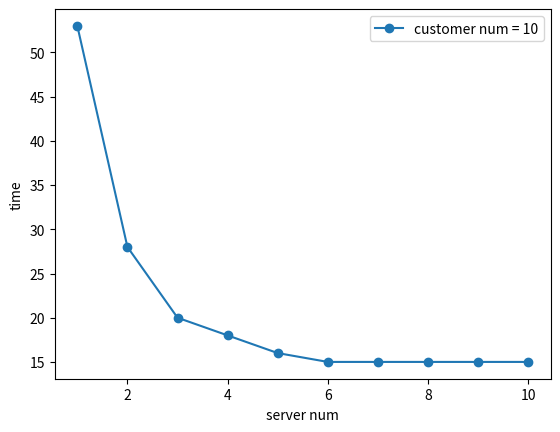
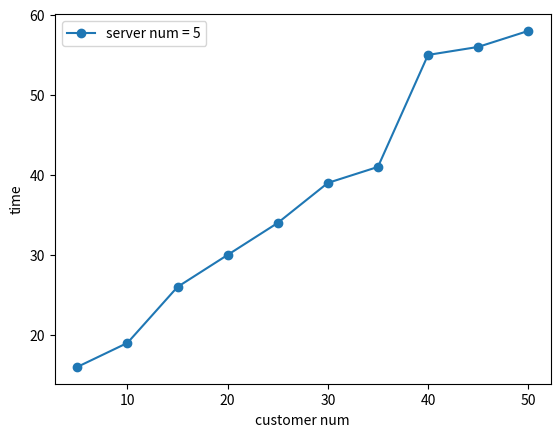

The matplotlib source for these figures, in order:
import matplotlib.pyplot as plt
import numpy as np

if __name__ == '__main__':
    server_num = np.arange(1, 11)
    time1 = np.array([53, 28, 20, 18, 16, 15, 15, 15, 15, 15])
    customer_num = np.array([5, 10, 15, 20, 25, 30, 35, 40, 45, 50])
    time2 = np.array([16, 19, 26, 30, 34, 39, 41, 55, 56, 58])

    plt.figure()
    plt.plot(server_num, time1, label='customer num = 10', marker='o')
    plt.xlabel('server num')
    plt.ylabel('time')
    plt.legend()
    plt.savefig('time1.png')

    plt.figure()
    plt.plot(customer_num, time2, label='server num = 5', marker='o')
    plt.xlabel('customer num')
    plt.ylabel('time')
    plt.legend()
    plt.savefig('time2.png')